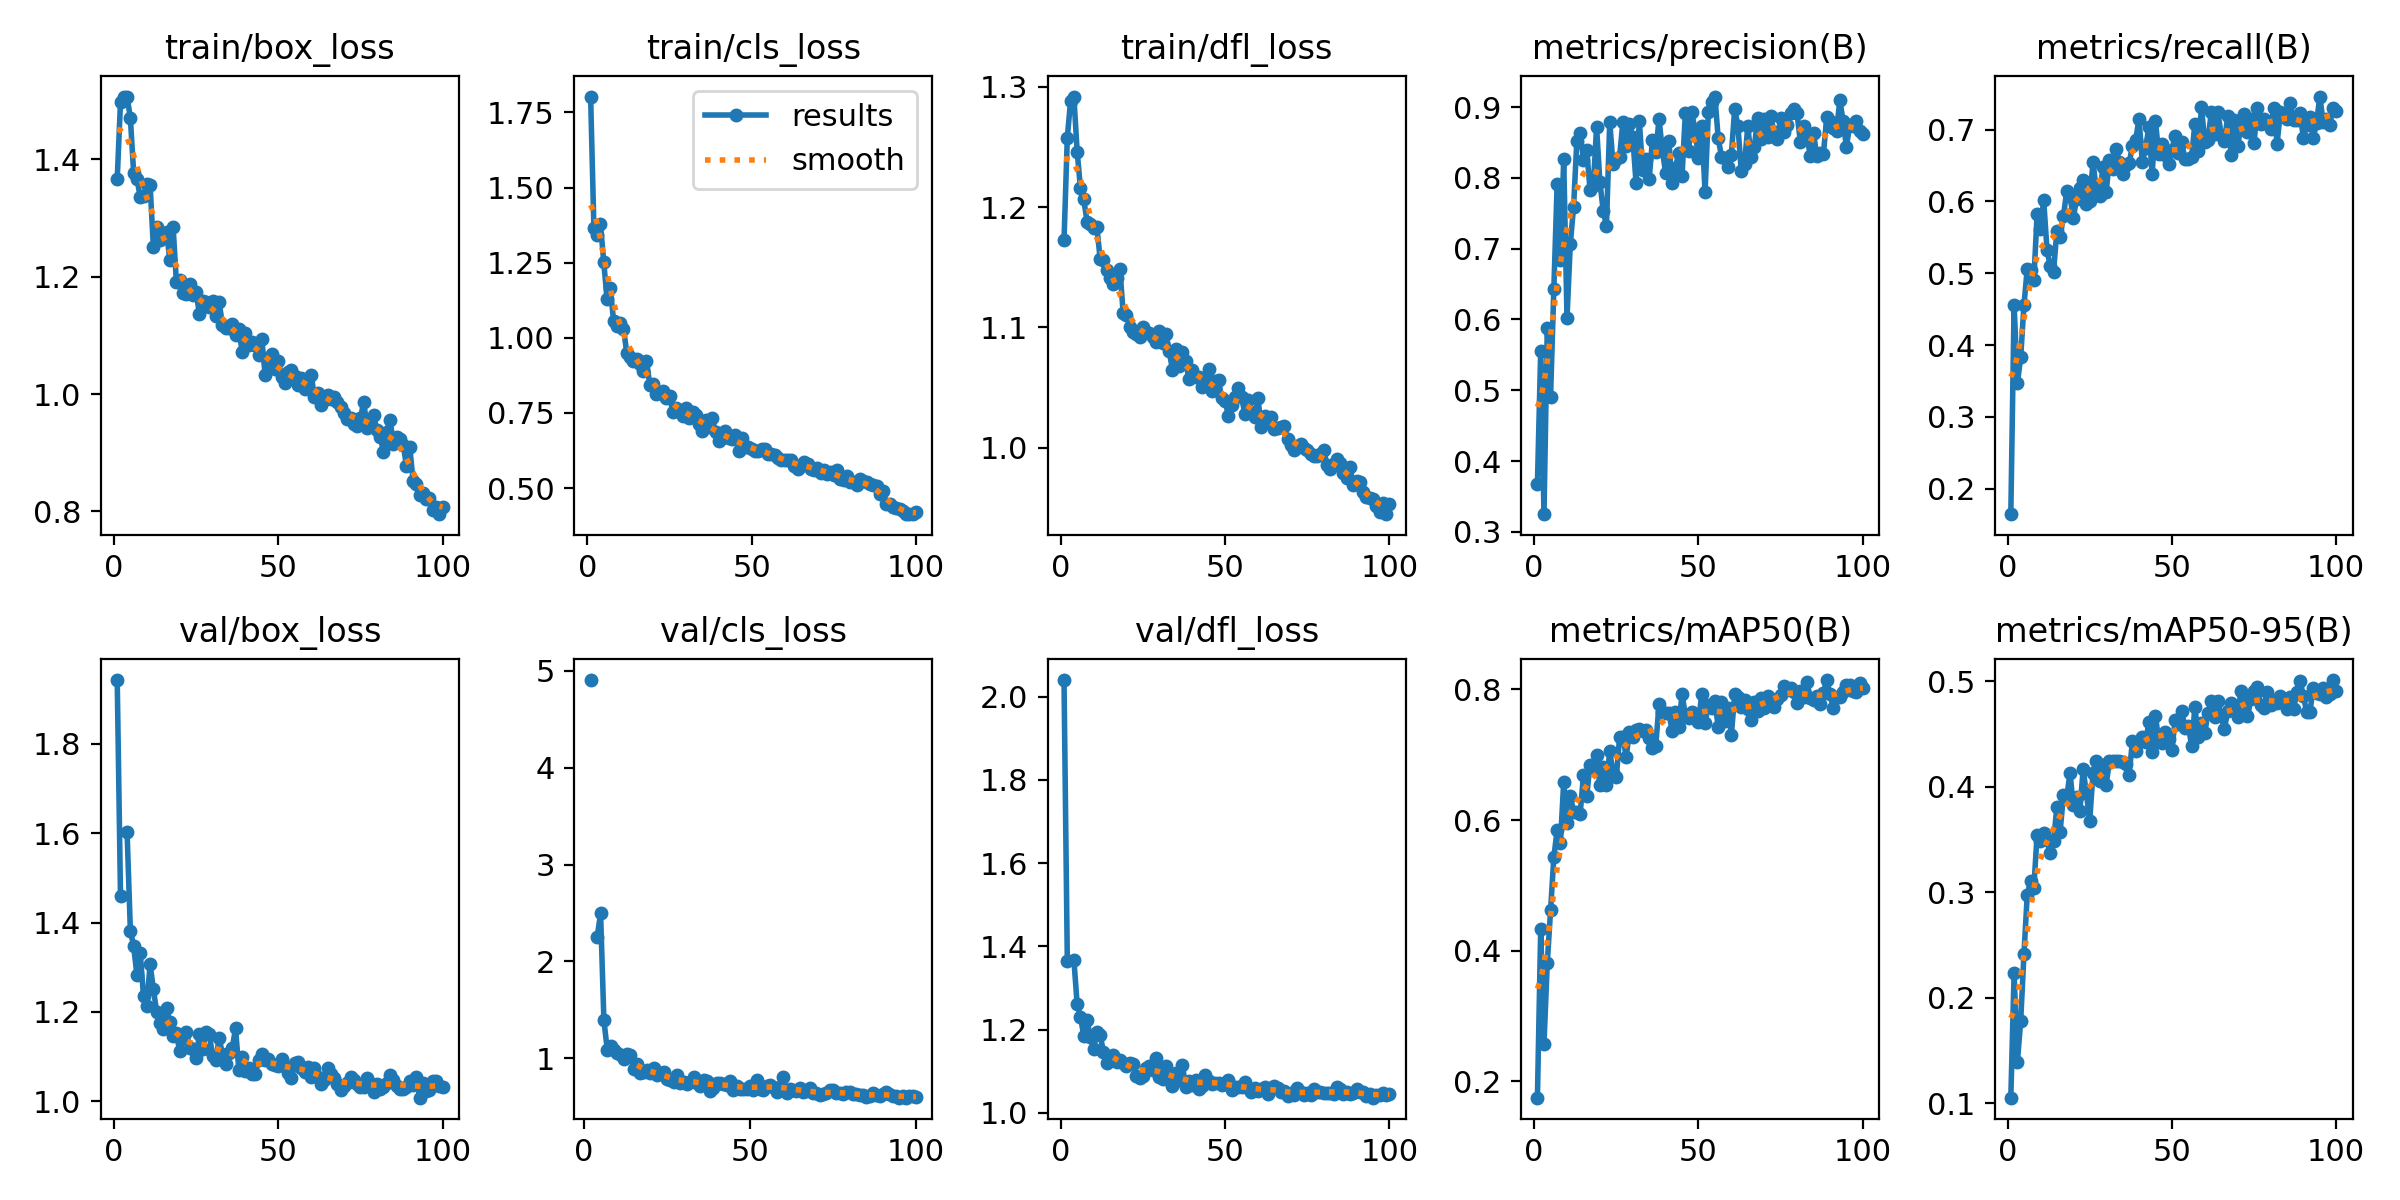

The table this chart was drawn from, first rows:
epoch, time, train/box_loss, train/cls_loss, train/dfl_loss, metrics/precision(B), metrics/recall(B), metrics/mAP50(B), metrics/mAP50-95(B), val/box_loss, val/cls_loss, val/dfl_loss, lr/pg0, lr/pg1, lr/pg2
1, 65.93, 1.366, 1.803, 1.172, 0.3677, 0.1643, 0.1752, 0.1055, 1.943, inf, 2.04, 0.0005504, 0.0005504, 0.0005504
2, 126.1, 1.498, 1.365, 1.258, 0.5552, 0.4559, 0.4329, 0.2235, 1.459, 4.905, 1.365, 0.001096, 0.001096, 0.001096
3, 186, 1.507, 1.343, 1.288, 0.3249, 0.3467, 0.2576, 0.1398, nan, nan, nan, 0.001632, 0.001632, 0.001632
4, 245.6, 1.506, 1.378, 1.292, 0.5875, 0.3827, 0.3814, 0.1779, 1.603, 2.256, 1.368, 0.001622, 0.001622, 0.001622
5, 305, 1.47, 1.251, 1.246, 0.4911, 0.4558, 0.4616, 0.2419, 1.382, 2.498, 1.261, 0.001607, 0.001607, 0.001607
6, 364.7, 1.376, 1.129, 1.216, 0.6437, 0.5065, 0.5436, 0.2977, 1.348, 1.393, 1.232, 0.001592, 0.001592, 0.001592
7, 424.3, 1.367, 1.164, 1.206, 0.7914, 0.5049, 0.5848, 0.3109, 1.282, 1.091, 1.185, 0.001577, 0.001577, 0.001577
8, 483.9, 1.336, 1.055, 1.188, 0.684, 0.4899, 0.5645, 0.3044, 1.333, 1.127, 1.223, 0.001562, 0.001562, 0.001562
9, 543.1, 1.337, 1.039, 1.186, 0.8265, 0.5822, 0.6588, 0.3548, 1.235, 1.088, 1.183, 0.001547, 0.001547, 0.001547
10, 602.6, 1.358, 1.049, 1.183, 0.6019, 0.5619, 0.5957, 0.3487, 1.214, 1.056, 1.153, 0.001532, 0.001532, 0.001532
11, 662, 1.357, 1.031, 1.183, 0.7061, 0.6021, 0.6376, 0.356, 1.307, 1.035, 1.195, 0.001517, 0.001517, 0.001517
12, 721.3, 1.251, 0.9497, 1.157, 0.7591, 0.533, 0.6129, 0.3493, 1.251, 0.9954, 1.187, 0.001502, 0.001502, 0.001502
13, 780.4, 1.284, 0.9373, 1.156, 0.8528, 0.5095, 0.613, 0.3375, 1.2, 1.045, 1.147, 0.001487, 0.001487, 0.001487
14, 839.7, 1.263, 0.9235, 1.148, 0.8641, 0.5022, 0.6094, 0.3486, 1.176, 1.038, 1.121, 0.001472, 0.001472, 0.001472
15, 899.1, 1.27, 0.9297, 1.141, 0.8259, 0.5587, 0.6684, 0.3807, 1.162, 0.8877, 1.126, 0.001457, 0.001457, 0.001457
16, 958.4, 1.276, 0.9116, 1.136, 0.8391, 0.5504, 0.6368, 0.3577, 1.209, 0.9443, 1.138, 0.001442, 0.001442, 0.001442
17, 1017, 1.229, 0.8888, 1.141, 0.7835, 0.5794, 0.685, 0.3919, 1.177, 0.8469, 1.121, 0.001427, 0.001427, 0.001427
18, 1077, 1.285, 0.9242, 1.149, 0.788, 0.614, 0.681, 0.3892, 1.145, 0.8605, 1.128, 0.001412, 0.001412, 0.001412
19, 1136, 1.19, 0.8433, 1.112, 0.872, 0.608, 0.6989, 0.4135, 1.152, 0.884, 1.119, 0.001397, 0.001397, 0.001397
20, 1196, 1.194, 0.8463, 1.111, 0.7947, 0.5763, 0.6532, 0.3827, 1.112, 0.8484, 1.112, 0.001382, 0.001382, 0.001382
21, 1255, 1.173, 0.8115, 1.101, 0.754, 0.6039, 0.6812, 0.3903, 1.143, 0.897, 1.121, 0.001367, 0.001367, 0.001367
22, 1314, 1.17, 0.8168, 1.096, 0.7324, 0.6192, 0.6538, 0.3774, 1.156, 0.823, 1.118, 0.001352, 0.001352, 0.001352
23, 1373, 1.188, 0.8221, 1.094, 0.8792, 0.6304, 0.7053, 0.4165, 1.12, 0.8443, 1.088, 0.001337, 0.001337, 0.001337
24, 1433, 1.168, 0.7989, 1.092, 0.8192, 0.5968, 0.672, 0.3939, 1.117, 0.8614, 1.085, 0.001322, 0.001322, 0.001322
25, 1492, 1.175, 0.8076, 1.1, 0.8267, 0.6011, 0.6659, 0.3679, 1.097, 0.7841, 1.09, 0.001307, 0.001307, 0.001307
26, 1551, 1.136, 0.7518, 1.096, 0.8301, 0.6545, 0.7269, 0.4131, 1.151, 0.7797, 1.109, 0.001292, 0.001292, 0.001292
27, 1610, 1.158, 0.7657, 1.095, 0.879, 0.6167, 0.7279, 0.4248, 1.117, 0.76, 1.113, 0.001277, 0.001277, 0.001277
28, 1670, 1.157, 0.7607, 1.092, 0.8451, 0.6078, 0.6971, 0.4052, 1.155, 0.8285, 1.103, 0.001262, 0.001262, 0.001262
29, 1729, 1.148, 0.7406, 1.088, 0.8758, 0.6475, 0.7343, 0.4205, 1.15, 0.742, 1.131, 0.001247, 0.001247, 0.001247
30, 1788, 1.159, 0.7671, 1.097, 0.858, 0.6133, 0.7278, 0.4018, 1.102, 0.7603, 1.087, 0.001232, 0.001232, 0.001232
31, 1847, 1.134, 0.7317, 1.087, 0.7933, 0.6579, 0.7384, 0.4246, 1.093, 0.7388, 1.081, 0.001217, 0.001217, 0.001217
32, 1907, 1.157, 0.7543, 1.094, 0.8808, 0.6459, 0.7388, 0.425, 1.141, 0.7596, 1.112, 0.001202, 0.001202, 0.001202
33, 1966, 1.118, 0.742, 1.08, 0.8114, 0.6731, 0.7363, 0.4246, 1.107, 0.8107, 1.087, 0.001187, 0.001187, 0.001187
34, 2025, 1.112, 0.7136, 1.065, 0.8268, 0.6554, 0.7379, 0.4246, 1.084, 0.7484, 1.065, 0.001172, 0.001172, 0.001172
35, 2085, 1.113, 0.6894, 1.082, 0.7987, 0.6386, 0.7259, 0.4238, 1.107, 0.7174, 1.095, 0.001157, 0.001157, 0.001157
36, 2144, 1.12, 0.7274, 1.068, 0.8541, 0.6502, 0.7098, 0.4215, 1.12, 0.7752, 1.079, 0.001142, 0.001142, 0.001142
37, 2203, 1.101, 0.7036, 1.079, 0.8365, 0.6531, 0.7139, 0.4115, 1.163, 0.7605, 1.116, 0.001127, 0.001127, 0.001127
38, 2262, 1.111, 0.7317, 1.072, 0.8832, 0.6779, 0.7778, 0.4436, 1.069, 0.6622, 1.062, 0.001112, 0.001112, 0.001112
39, 2321, 1.072, 0.686, 1.057, 0.8394, 0.6861, 0.7658, 0.4337, 1.099, 0.6974, 1.076, 0.001097, 0.001097, 0.001097
40, 2381, 1.104, 0.6563, 1.065, 0.8074, 0.715, 0.764, 0.4428, 1.069, 0.7453, 1.068, 0.001082, 0.001082, 0.001082
41, 2440, 1.084, 0.6664, 1.059, 0.8517, 0.6553, 0.7642, 0.4474, 1.075, 0.7416, 1.08, 0.001067, 0.001067, 0.001067
42, 2499, 1.089, 0.6882, 1.058, 0.7921, 0.6749, 0.736, 0.4426, 1.06, 0.7316, 1.058, 0.001052, 0.001052, 0.001052
43, 2558, 1.083, 0.6649, 1.05, 0.8141, 0.7036, 0.766, 0.4613, 1.062, 0.7227, 1.065, 0.001037, 0.001037, 0.001037
44, 2618, 1.067, 0.6645, 1.057, 0.8358, 0.6382, 0.7427, 0.4327, 1.092, 0.7667, 1.09, 0.001022, 0.001022, 0.001022
45, 2677, 1.093, 0.6751, 1.065, 0.8026, 0.7118, 0.7928, 0.4676, 1.105, 0.6774, 1.078, 0.001007, 0.001007, 0.001007
46, 2736, 1.032, 0.6233, 1.047, 0.8914, 0.6661, 0.7605, 0.4434, 1.093, 0.7182, 1.069, 0.0009919, 0.0009919, 0.0009919
47, 2795, 1.06, 0.6655, 1.056, 0.8383, 0.6798, 0.7564, 0.442, 1.094, 0.6842, 1.072, 0.0009769, 0.0009769, 0.0009769
48, 2855, 1.069, 0.6358, 1.056, 0.8928, 0.6643, 0.7654, 0.4521, 1.084, 0.6787, 1.072, 0.0009619, 0.0009619, 0.0009619
49, 2914, 1.043, 0.6365, 1.041, 0.8649, 0.6524, 0.7562, 0.445, 1.081, 0.6872, 1.068, 0.0009469, 0.0009469, 0.0009469
50, 2973, 1.057, 0.6293, 1.039, 0.8285, 0.672, 0.7494, 0.4352, 1.079, 0.7091, 1.072, 0.0009319, 0.0009319, 0.0009319
51, 3032, 1.029, 0.6231, 1.027, 0.8728, 0.6919, 0.7933, 0.4635, 1.095, 0.6766, 1.08, 0.0009168, 0.0009168, 0.0009168
52, 3091, 1.018, 0.6234, 1.036, 0.78, 0.6682, 0.7482, 0.4594, 1.079, 0.7715, 1.055, 0.0009018, 0.0009018, 0.0009018
53, 3151, 1.037, 0.6301, 1.042, 0.8927, 0.6823, 0.7767, 0.4719, 1.063, 0.6822, 1.062, 0.0008868, 0.0008868, 0.0008868
54, 3210, 1.041, 0.63, 1.05, 0.9078, 0.6585, 0.7714, 0.4556, 1.053, 0.6721, 1.061, 0.0008718, 0.0008718, 0.0008718
55, 3270, 1.031, 0.6117, 1.042, 0.915, 0.6589, 0.7822, 0.4582, 1.085, 0.7104, 1.063, 0.0008568, 0.0008568, 0.0008568
56, 3329, 1.015, 0.6146, 1.028, 0.856, 0.6623, 0.7423, 0.439, 1.088, 0.7257, 1.073, 0.0008418, 0.0008418, 0.0008418
57, 3388, 1.027, 0.6099, 1.04, 0.8302, 0.7084, 0.7812, 0.4758, 1.076, 0.7023, 1.061, 0.0008268, 0.0008268, 0.0008268
58, 3448, 1.008, 0.6001, 1.03, 0.8282, 0.6705, 0.751, 0.4473, 1.065, 0.6549, 1.051, 0.0008118, 0.0008118, 0.0008118
59, 3507, 1.025, 0.5924, 1.025, 0.8153, 0.731, 0.7723, 0.4606, 1.078, 0.7045, 1.061, 0.0007968, 0.0007968, 0.0007968
60, 3566, 1.033, 0.5919, 1.041, 0.8324, 0.6833, 0.7298, 0.4511, 1.055, 0.8028, 1.053, 0.0007818, 0.0007818, 0.0007818
... 40 more rows
